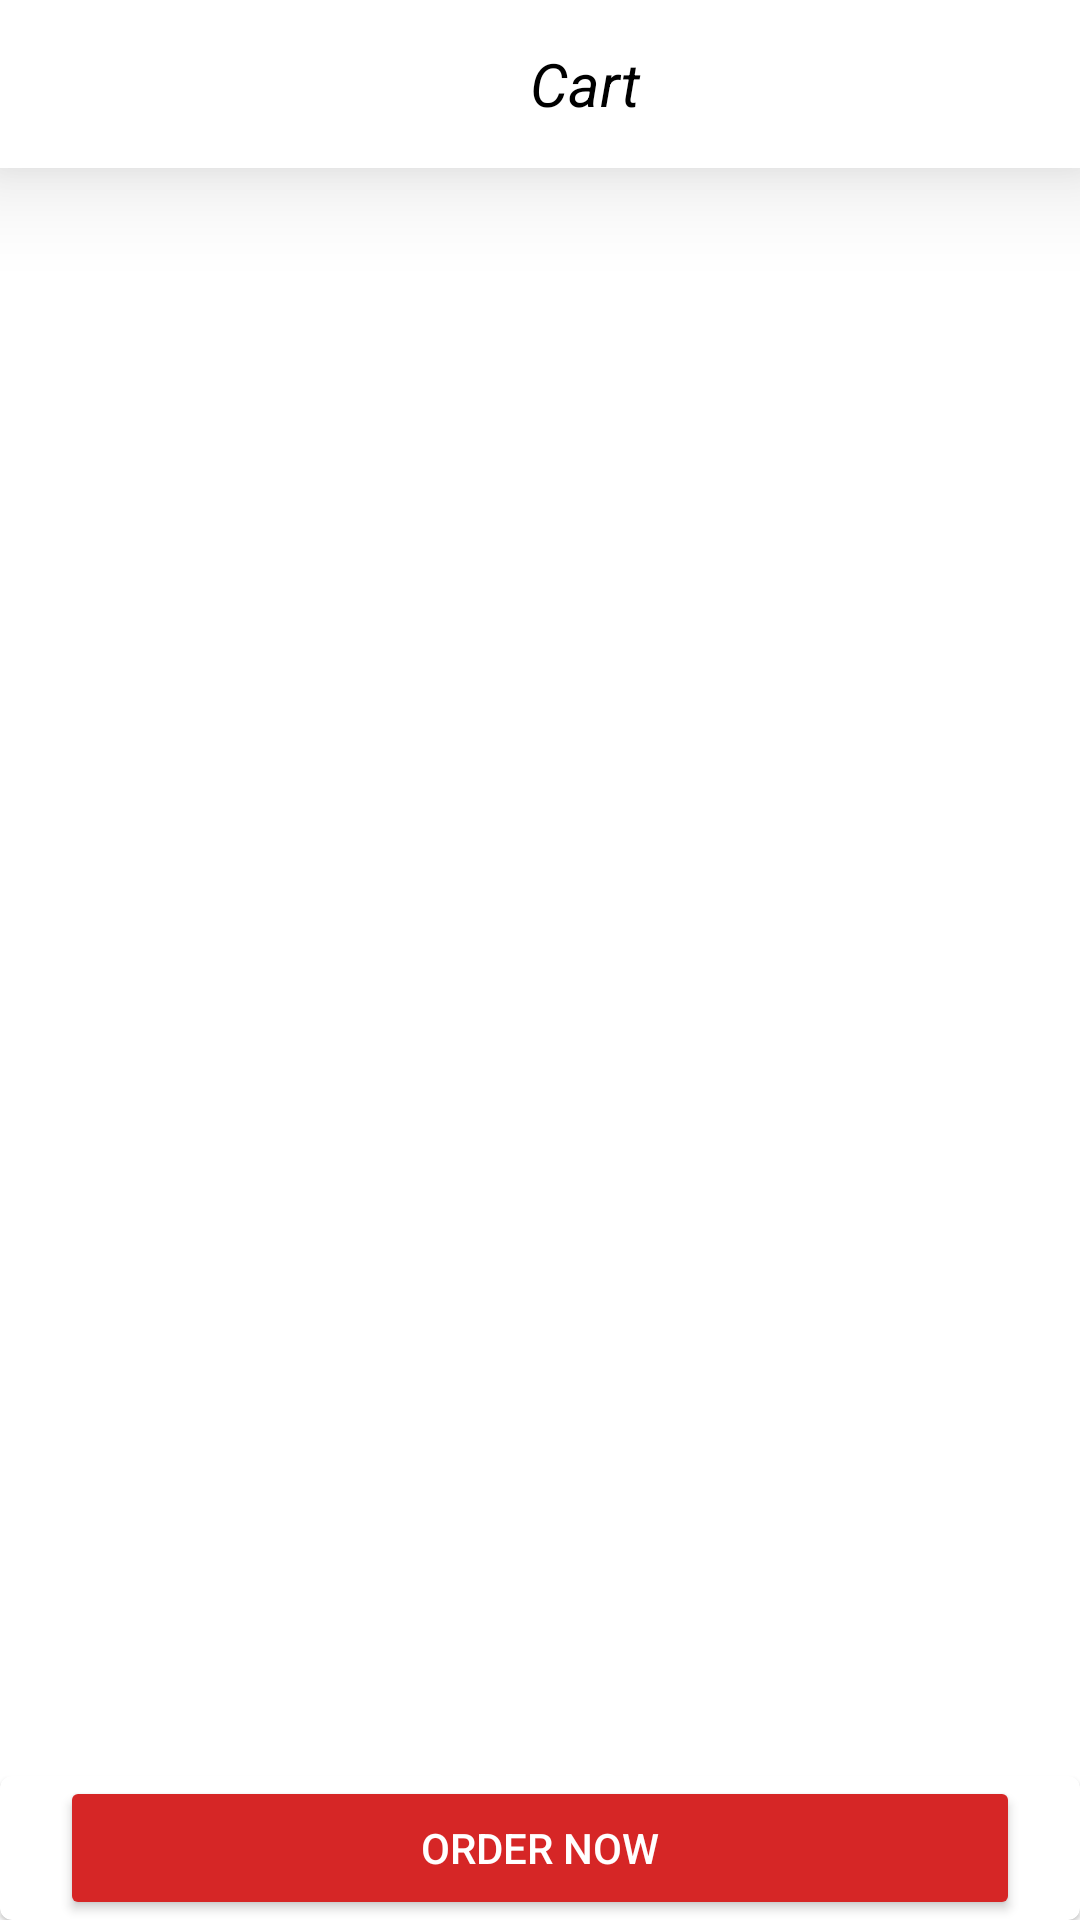

Here is an Android app screen rendered from its layout file. Give the layout XML and the strings, colors and styles it references.
<!-- AndroidManifest.xml: application theme Theme.MyShopApp -->
<!-- res/layout/activity_cart_screen.xml -->
<?xml version="1.0" encoding="utf-8"?>
<LinearLayout xmlns:android="http://schemas.android.com/apk/res/android"
    xmlns:app="http://schemas.android.com/apk/res-auto"
    xmlns:tools="http://schemas.android.com/tools"
    android:layout_width="match_parent"
    android:layout_height="match_parent"
    android:orientation="vertical"
    tools:context=".Screens.CartScreen">


  

    <LinearLayout
        android:elevation="20dp"
        android:id="@+id/toolbar"
        android:layout_width="match_parent"
        android:layout_height="?actionBarSize"
        android:gravity="center_vertical"
        android:orientation="horizontal"
        android:paddingStart="15dp"
        android:paddingEnd="15dp"
        android:background="@color/white"
        app:layout_constraintTop_toTopOf="parent">

        <ImageView
            android:id="@+id/backButtonID"
            android:layout_width="30dp"
            android:layout_height="wrap_content"
            android:layout_marginLeft="10dp"
            android:contentDescription="@string/app_name"
            android:src="@drawable/ic_baseline_arrow_back_ios_24" />

        <TextView
            android:id="@+id/textTitle"
            android:layout_width="250dp"
            android:layout_height="wrap_content"
            android:layout_marginStart="15dp"
            android:text="Cart"
            android:textColor="#000000"
            android:elevation="500dp"
            android:textSize="20dp"
            android:gravity="center"
            android:textStyle="italic" />
    </LinearLayout>
    <LinearLayout
    android:elevation="10dp"
    android:layout_width="match_parent"
    android:orientation="horizontal"
    android:layout_height="wrap_content"
    app:layout_constraintTop_toBottomOf="@id/toolbar"
   android:background="#878B98EF"
    >
</LinearLayout>

   <LinearLayout
       android:layout_width="match_parent"
       android:layout_height="match_parent"
       android:orientation="vertical">
       <androidx.recyclerview.widget.RecyclerView
           android:layout_width="match_parent"
           android:id="@+id/recyclerView1"
           android:layout_height="0dp"
           android:layout_weight="1"
           >

       </androidx.recyclerview.widget.RecyclerView>
       <com.google.android.material.circularreveal.cardview.CircularRevealCardView
           android:layout_width="match_parent"
           android:layout_height="wrap_content"
           android:background="@drawable/border1">
           <Button
               android:layout_width="match_parent"
               android:layout_height="wrap_content"

               android:textColor="@color/white"
               android:id="@+id/orderNow"
               android:layout_marginHorizontal="20dp"
               android:backgroundTint="#D62626"
               android:text="Order Now"/>
       </com.google.android.material.circularreveal.cardview.CircularRevealCardView>

   </LinearLayout>





</LinearLayout>
<!-- resources referenced by this layout -->
<resources>
  <!-- drawable border1 (drawable) -->
  <?xml version="1.0" encoding="utf-8"?>
  <shape xmlns:android="http://schemas.android.com/apk/res/android">
  
   <stroke android:width="2dp" />
  
  </shape>
  <string name="app_name">MyShopApp</string>
  <style name="Theme.MyShopApp" parent="Theme.MaterialComponents.DayNight.NoActionBar">
      
      <item name="colorPrimary">#E4E1E1</item>
      <item name="colorPrimaryVariant">#9365B5</item>
      <item name="colorOnPrimary">@color/white</item>
      
      <item name="colorSecondary">#30978C</item>
      <item name="colorSecondaryVariant">@color/teal_700</item>
      <item name="colorOnSecondary">#2D5F8A</item>
      
      <item name="android:statusBarColor" tools:targetApi="l">?attr/colorPrimaryVariant</item>
      
  </style>
  <!-- not gathered from this repository: default colours our renderer supplied (Android Studio template values) -->
  <color name="teal_700">#FF018786</color>
  <color name="white">#FFFFFFFF</color>
</resources>
